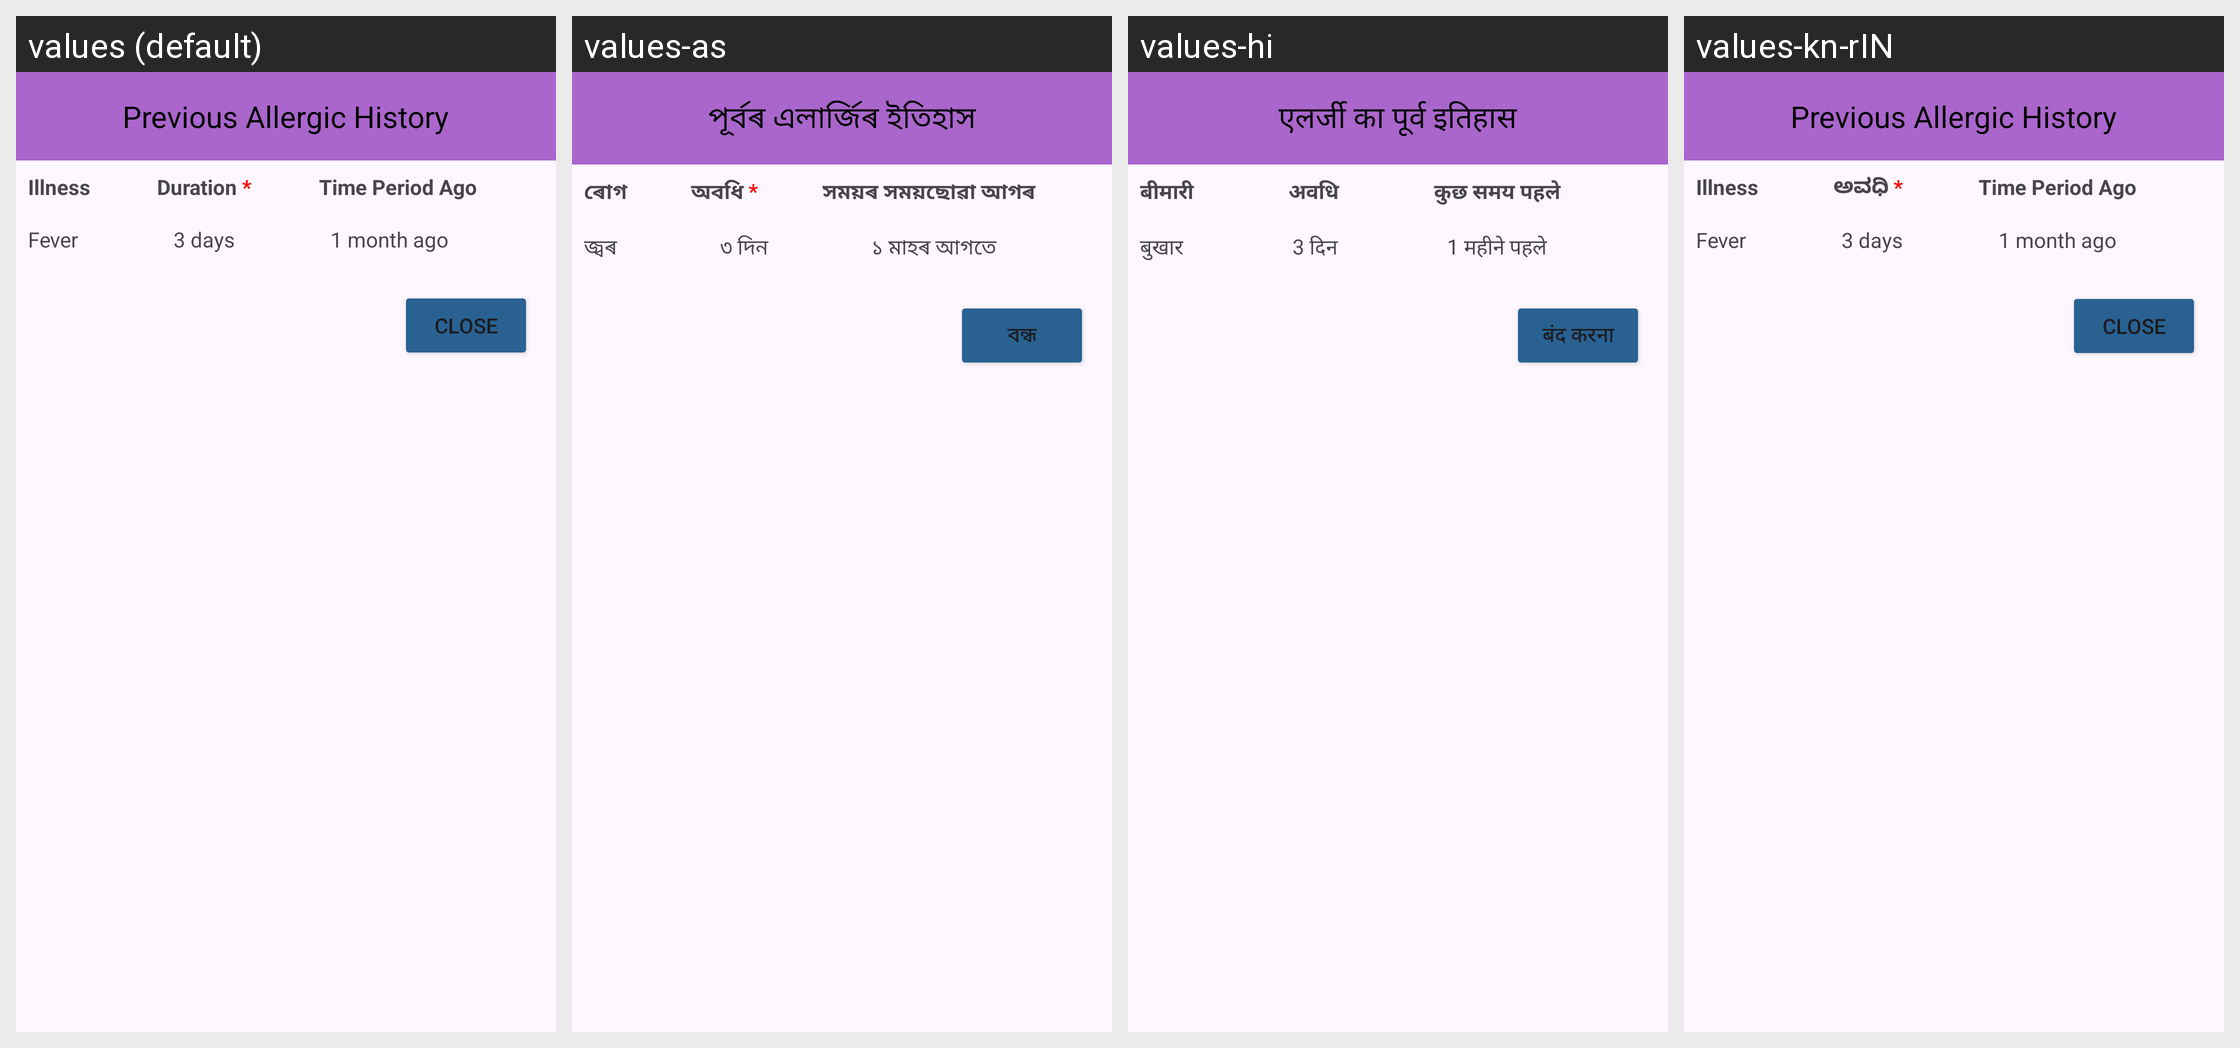

Translations of the strings shown on this Android screen, per locale in the grid:
Android screen res/layout/fragment_allergy_dialog.xml rendered under 4 locales, left to right: values (default), values-as, values-hi, values-kn-rIN. Device: Nexus 5 (rendered at 1080×1920; each locale shown at half size, 540×960, under a caption strip naming it); theme Theme.CHO.
Strings drawn on this screen, with the default value and each locale's value (text and hints the layout hard-codes, and strings that could not be matched under every locale, appear in the picture but are not listed):

previous_allergic_history
  values: Previous Allergic History
  values-as: পূৰ্বৰ এলাৰ্জিৰ ইতিহাস
  values-hi: एलर्जी का पूर्व इतिहास
  values-kn-rIN: Previous Allergic History

illness
  values: Illness
  values-as: ৰোগ
  values-hi: बीमारी
  values-kn-rIN: Illness

duration
  values: Duration *
  values-as: অবধি *
  values-hi: अवधि
  values-kn-rIN: ಅವಧಿ *

time_period_ago
  values: Time Period Ago
  values-as: সময়ৰ সময়ছোৱা আগৰ
  values-hi: कुछ समय पहले
  values-kn-rIN: Time Period Ago

fever
  values: Fever
  values-as: জ্বৰ
  values-hi: बुखार
  values-kn-rIN: Fever

_3_days
  values: 3 days
  values-as: ৩ দিন
  values-hi: 3 दिन
  values-kn-rIN: 3 days

_1_month_ago
  values: 1 month ago
  values-as: ১ মাহৰ আগতে
  values-hi: 1 महीने पहले
  values-kn-rIN: 1 month ago

close
  values: Close
  values-as: বন্ধ
  values-hi: बंद करना
  values-kn-rIN: Close
